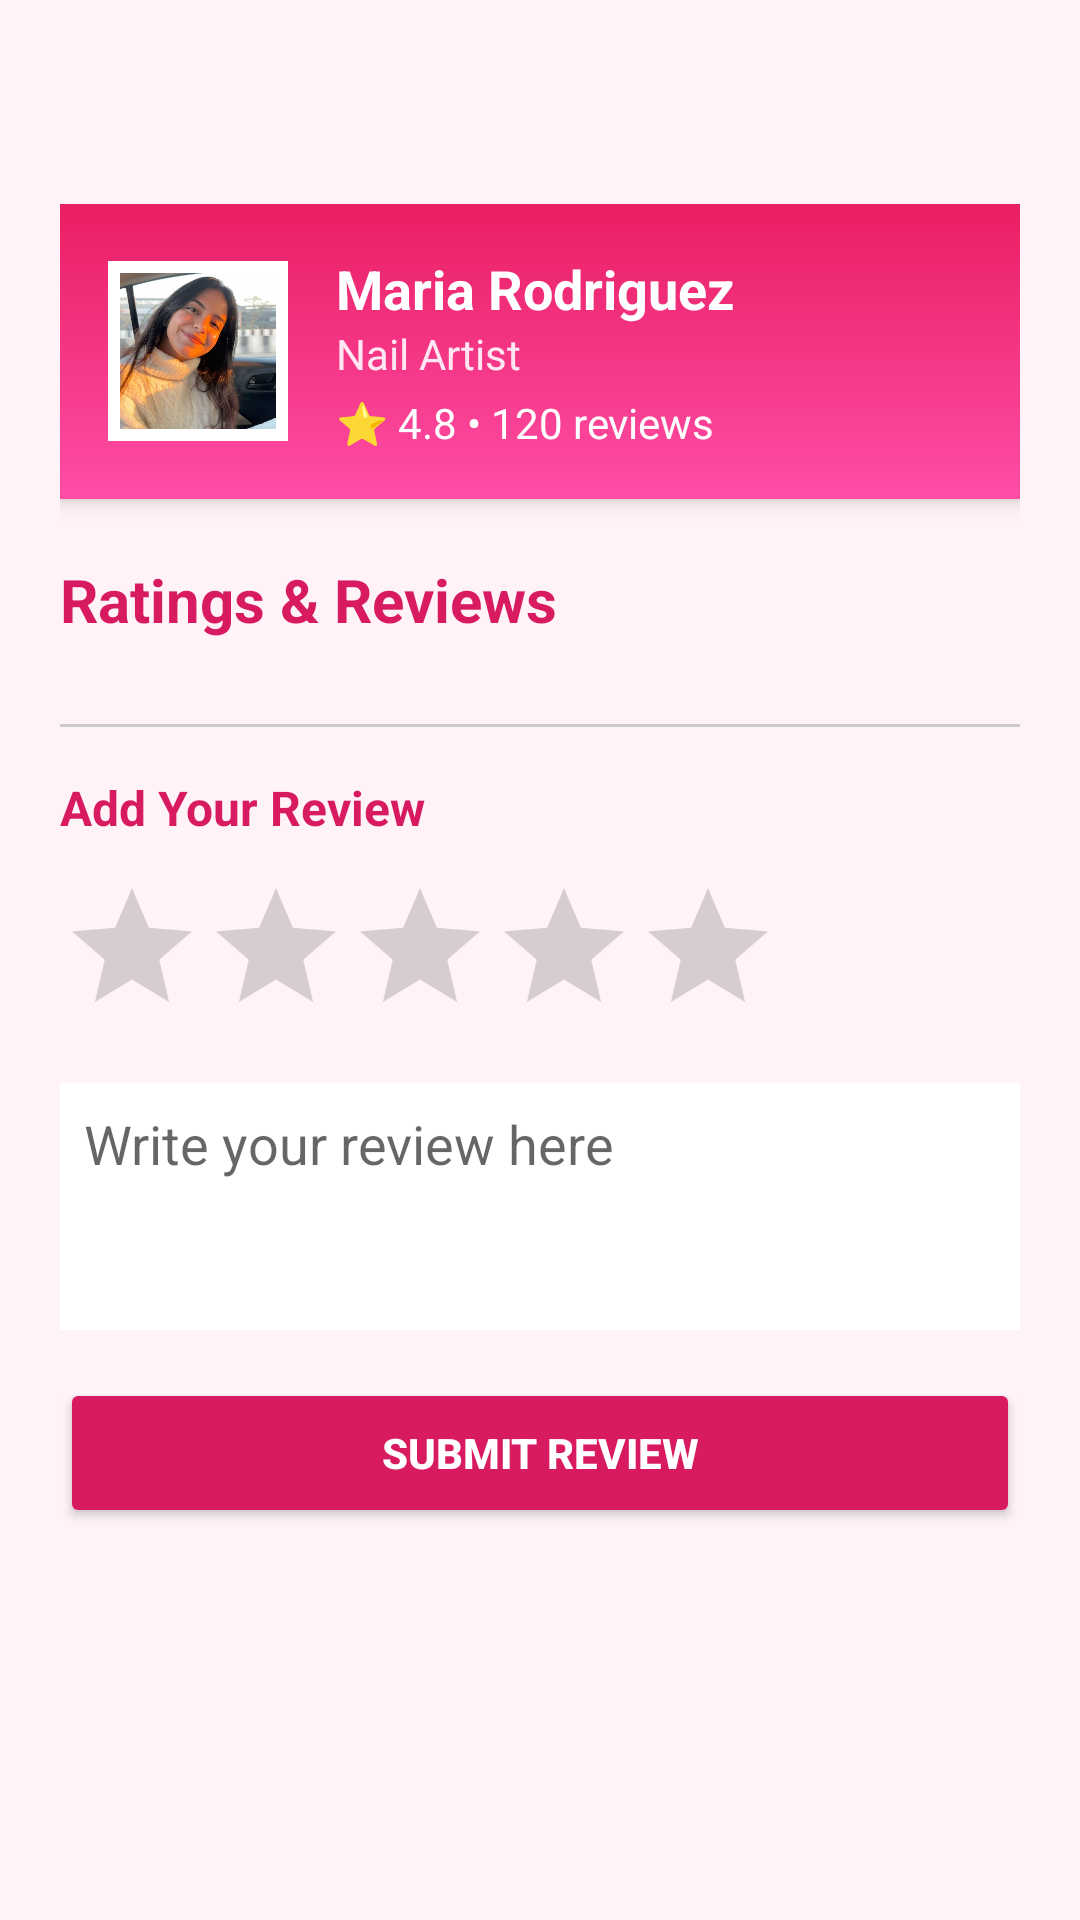

The Android layout XML behind this screen, and the referenced resources:
<!-- AndroidManifest.xml: application theme Theme.AppCompat.Light.NoActionBar -->
<!-- res/layout/activity_ratings.xml -->
<?xml version="1.0" encoding="utf-8"?>
<LinearLayout xmlns:android="http://schemas.android.com/apk/res/android"
    xmlns:app="http://schemas.android.com/apk/res-auto"
    android:orientation="vertical"
    android:layout_width="match_parent"
    android:layout_height="match_parent"
    android:background="#FFF3F8">

    
    <FrameLayout
        android:id="@+id/backButtonContainer"
        android:layout_width="48dp"
        android:layout_height="48dp"
        android:padding="12dp"
        android:clickable="true"
        android:focusable="true"
        android:foreground="?attr/selectableItemBackgroundBorderless">

        <ImageView
            android:id="@+id/btnBackRatings"
            android:layout_width="24dp"
            android:layout_height="24dp"
            android:layout_gravity="center"
            android:src="@drawable/outline_arrow_back_24"
            app:tint="#D81B60" />
    </FrameLayout>

    
    <ScrollView
        android:layout_width="match_parent"
        android:layout_height="0dp"
        android:layout_weight="1">

        <LinearLayout
            android:layout_width="match_parent"
            android:layout_height="wrap_content"
            android:orientation="vertical"
            android:padding="20dp">

            
            <LinearLayout
                android:layout_width="match_parent"
                android:layout_height="wrap_content"
                android:background="@drawable/pink_gradient_background"
                android:orientation="horizontal"
                android:padding="16dp"
                android:gravity="center_vertical"
                android:elevation="4dp"
                android:layout_marginBottom="20dp">

                <ImageView
                    android:id="@+id/imgProfilePhotoRatings"
                    android:layout_width="60dp"
                    android:layout_height="60dp"
                    android:src="@drawable/maria_rodriguez"
                    android:background="#FFFFFF"
                    android:padding="4dp"
                    android:scaleType="centerCrop"
                    android:layout_marginEnd="16dp"
                    android:clipToOutline="true" />

                <LinearLayout
                    android:orientation="vertical"
                    android:layout_width="wrap_content"
                    android:layout_height="wrap_content">

                    <TextView
                        android:id="@+id/txtProfileNameRatings"
                        android:layout_width="wrap_content"
                        android:layout_height="wrap_content"
                        android:text="Maria Rodriguez"
                        android:textColor="#FFFFFF"
                        android:textSize="18sp"
                        android:textStyle="bold" />

                    <TextView
                        android:id="@+id/txtProfessionRatings"
                        android:layout_width="wrap_content"
                        android:layout_height="wrap_content"
                        android:text="Nail Artist"
                        android:textColor="#FFE6F2"
                        android:textSize="14sp" />

                    <TextView
                        android:id="@+id/txtAverageRating"
                        android:layout_width="wrap_content"
                        android:layout_height="wrap_content"
                        android:text="⭐ 4.8 • 120 reviews"
                        android:textColor="#FFFFFF"
                        android:textSize="14sp"
                        android:layout_marginTop="4dp" />
                </LinearLayout>
            </LinearLayout>

            
            <TextView
                android:id="@+id/txtRatingsTitle"
                android:layout_width="wrap_content"
                android:layout_height="wrap_content"
                android:text="Ratings &amp; Reviews"
                android:textSize="20sp"
                android:textStyle="bold"
                android:textColor="#D81B60"
                android:layout_marginBottom="12dp" />

            
            <LinearLayout
                android:id="@+id/reviewsContainer"
                android:layout_width="match_parent"
                android:layout_height="wrap_content"
                android:orientation="vertical"
                android:layout_marginBottom="16dp" />

            
            <View
                android:layout_width="match_parent"
                android:layout_height="1dp"
                android:background="#CCCCCC"
                android:layout_marginBottom="16dp" />

            
            <TextView
                android:layout_width="wrap_content"
                android:layout_height="wrap_content"
                android:text="Add Your Review"
                android:textStyle="bold"
                android:textSize="16sp"
                android:textColor="#D81B60"
                android:layout_marginBottom="8dp" />

            <RatingBar
                android:id="@+id/ratingBar"
                android:layout_width="wrap_content"
                android:layout_height="wrap_content"
                android:numStars="5"
                android:stepSize="1.0"
                android:layout_marginTop="4dp" />

            <EditText
                android:id="@+id/edtReview"
                android:layout_width="match_parent"
                android:layout_height="wrap_content"
                android:hint="Write your review here"
                android:inputType="textMultiLine"
                android:lines="3"
                android:gravity="top"
                android:background="#FFFFFF"
                android:padding="8dp"
                android:layout_marginTop="12dp" />

            <Button
                android:id="@+id/btnAddReview"
                android:layout_width="match_parent"
                android:layout_height="50dp"
                android:text="SUBMIT REVIEW"
                android:textStyle="bold"
                android:textColor="#FFFFFF"
                android:backgroundTint="#D81B60"
                android:layout_marginTop="16dp"
                android:layout_marginBottom="8dp" />

            <TextView
                android:id="@+id/tvYourReview"
                android:layout_width="match_parent"
                android:layout_height="wrap_content"
                android:paddingTop="12dp"
                android:textColor="#555555"
                android:textSize="14sp"
                android:visibility="gone" />

        </LinearLayout>
    </ScrollView>

</LinearLayout>
<!-- resources referenced by this layout -->
<resources>
  <!-- drawable maria_rodriguez: jpeg bitmap (drawable, 106421 bytes) -->
  <!-- drawable pink_gradient_background (drawable) -->
  <?xml version="1.0" encoding="utf-8"?>
  <shape xmlns:android="http://schemas.android.com/apk/res/android"
      android:shape="rectangle">
  
      <gradient
          android:startColor="#FF4DA6"
          android:endColor="#E91E63"
          android:angle="90" />
  
  </shape>
</resources>
